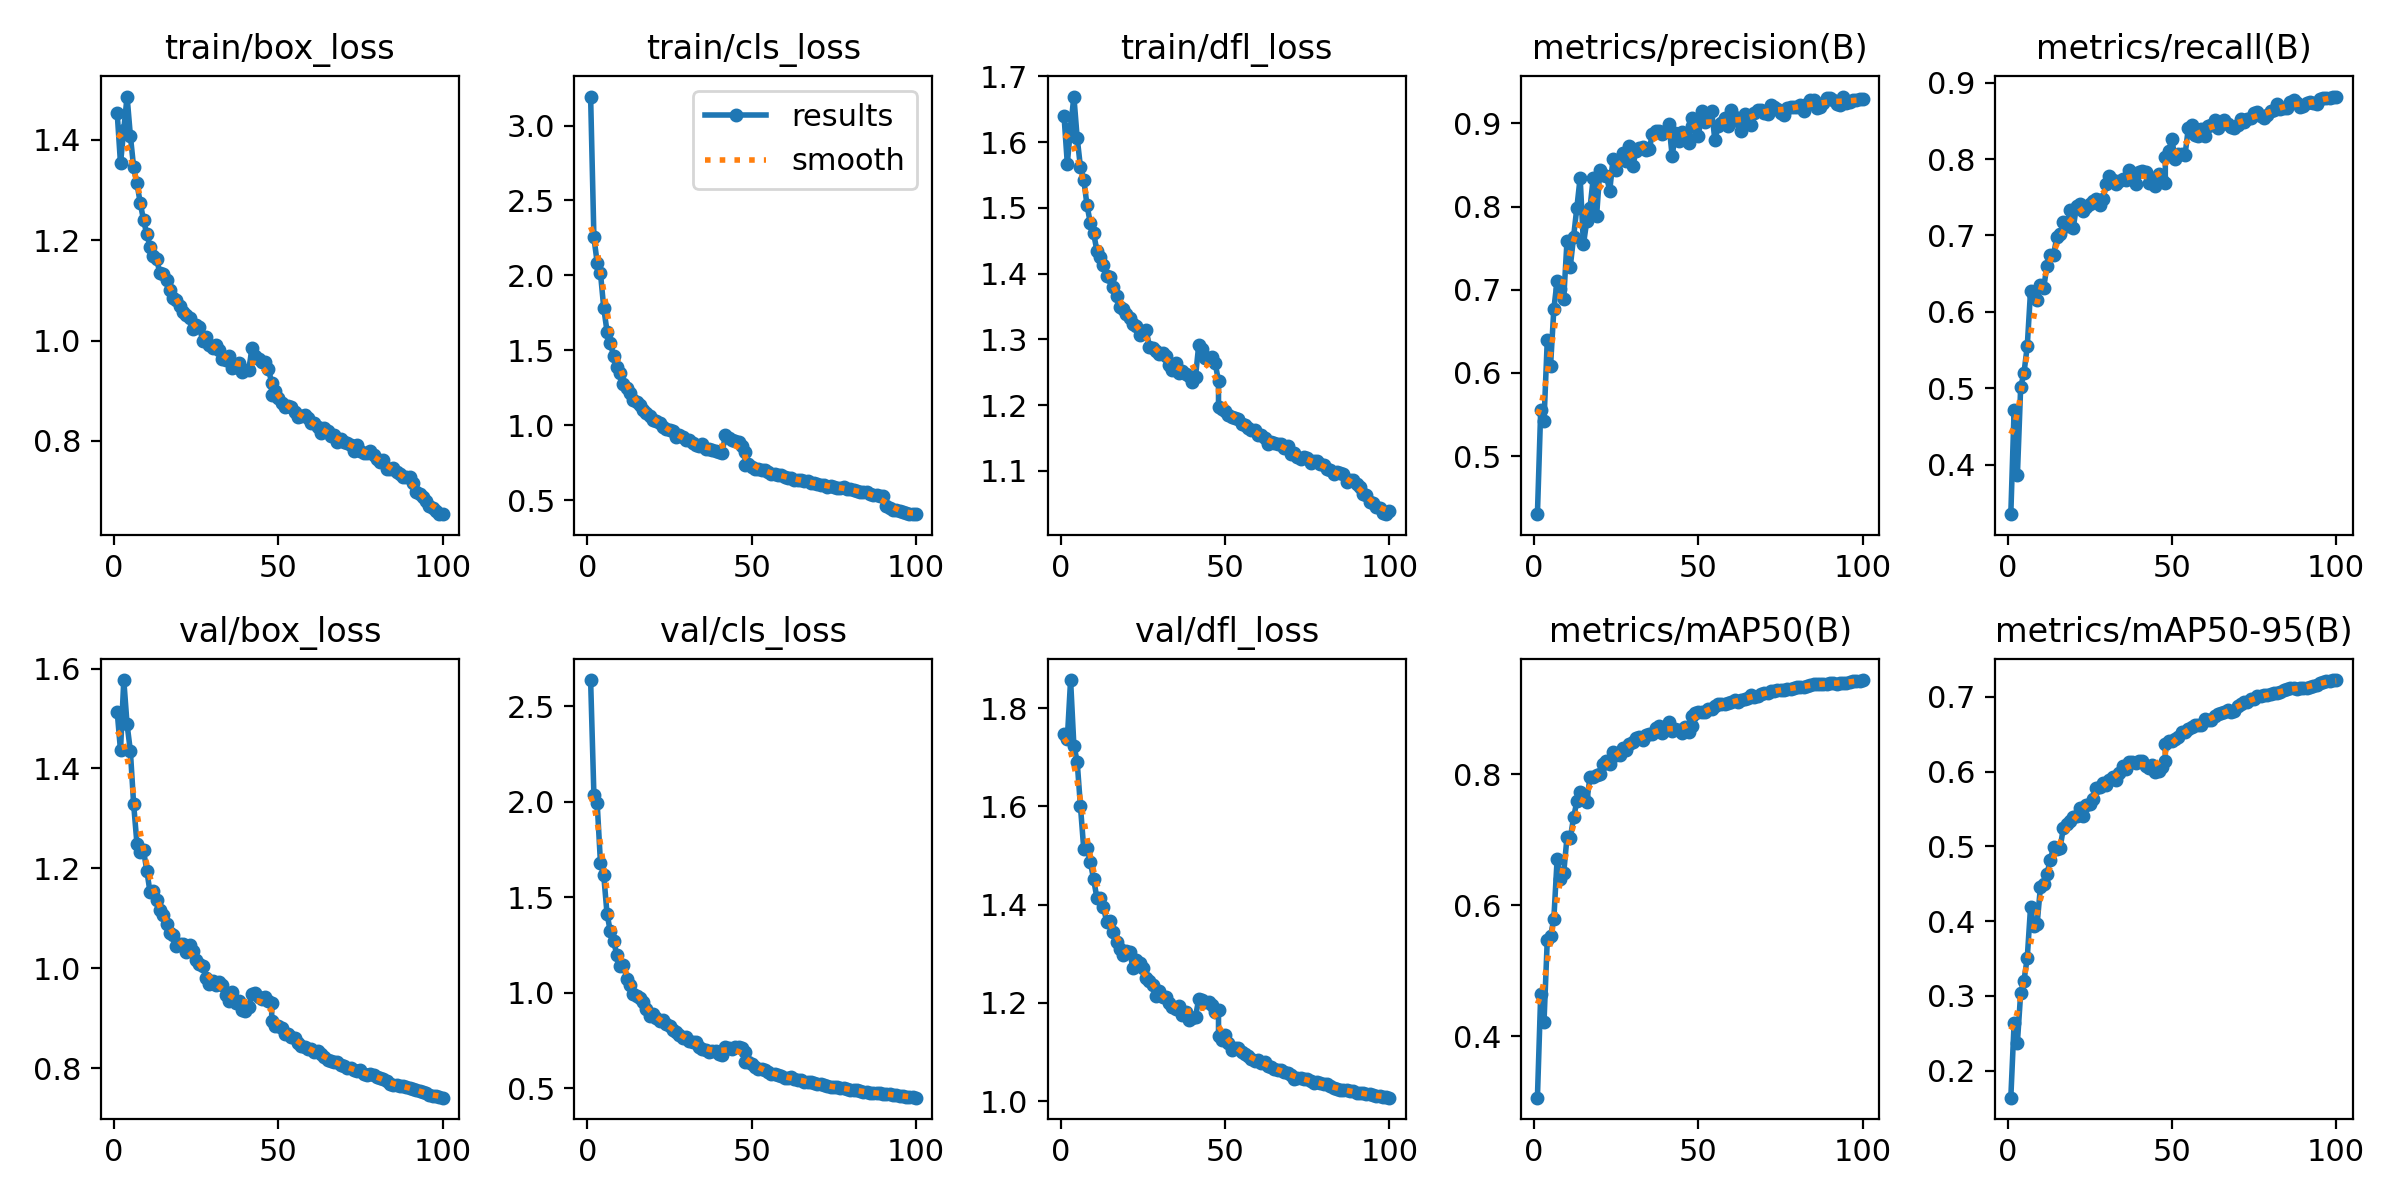

The data file committed next to this chart (first rows):
epoch, time, train/box_loss, train/cls_loss, train/dfl_loss, metrics/precision(B), metrics/recall(B), metrics/mAP50(B), metrics/mAP50-95(B), val/box_loss, val/cls_loss, val/dfl_loss, lr/pg0, lr/pg1, lr/pg2
1, 214.2, 1.452, 3.193, 1.64, 0.4303, 0.335, 0.3064, 0.1638, 1.513, 2.636, 1.747, 0.003332, 0.003332, 0.003332
2, 426.5, 1.353, 2.253, 1.567, 0.5553, 0.4717, 0.464, 0.2632, 1.436, 2.034, 1.737, 0.006599, 0.006599, 0.006599
3, 637.3, 1.42, 2.085, 1.622, 0.542, 0.3859, 0.4215, 0.2375, 1.577, 1.99, 1.857, 0.0098, 0.0098, 0.0098
4, 856.1, 1.486, 2.014, 1.669, 0.6394, 0.5015, 0.5475, 0.3038, 1.488, 1.678, 1.724, 0.009703, 0.009703, 0.009703
5, 1063, 1.408, 1.782, 1.607, 0.6089, 0.52, 0.5526, 0.3205, 1.435, 1.614, 1.691, 0.009604, 0.009604, 0.009604
6, 1272, 1.345, 1.625, 1.562, 0.677, 0.555, 0.5798, 0.3509, 1.328, 1.411, 1.6, 0.009505, 0.009505, 0.009505
7, 1473, 1.313, 1.552, 1.543, 0.711, 0.6272, 0.671, 0.4184, 1.25, 1.321, 1.513, 0.009406, 0.009406, 0.009406
8, 1694, 1.274, 1.459, 1.504, 0.7013, 0.6214, 0.6408, 0.3929, 1.234, 1.27, 1.514, 0.009307, 0.009307, 0.009307
9, 1930, 1.24, 1.387, 1.477, 0.6893, 0.6158, 0.6497, 0.3957, 1.236, 1.196, 1.487, 0.009208, 0.009208, 0.009208
10, 20423, 1.212, 1.349, 1.461, 0.7585, 0.6345, 0.7038, 0.4453, 1.196, 1.141, 1.452, 0.009109, 0.009109, 0.009109
11, 20655, 1.187, 1.276, 1.435, 0.7277, 0.6314, 0.7023, 0.4497, 1.152, 1.143, 1.414, 0.00901, 0.00901, 0.00901
12, 20868, 1.169, 1.246, 1.426, 0.7634, 0.6605, 0.7341, 0.4631, 1.154, 1.07, 1.414, 0.008911, 0.008911, 0.008911
13, 21083, 1.162, 1.215, 1.413, 0.7988, 0.6742, 0.7587, 0.4818, 1.136, 1.038, 1.395, 0.008812, 0.008812, 0.008812
14, 21287, 1.134, 1.168, 1.396, 0.8347, 0.6748, 0.7724, 0.4987, 1.116, 0.9948, 1.365, 0.008713, 0.008713, 0.008713
15, 21493, 1.133, 1.156, 1.394, 0.7546, 0.6978, 0.7662, 0.4958, 1.106, 0.9813, 1.366, 0.008614, 0.008614, 0.008614
16, 21776, 1.121, 1.133, 1.38, 0.7822, 0.7013, 0.7571, 0.4981, 1.089, 0.9722, 1.344, 0.008515, 0.008515, 0.008515
17, 22021, 1.101, 1.103, 1.366, 0.7986, 0.717, 0.7963, 0.5248, 1.071, 0.9496, 1.324, 0.008416, 0.008416, 0.008416
18, 22231, 1.086, 1.079, 1.35, 0.835, 0.7124, 0.7967, 0.5292, 1.067, 0.9126, 1.31, 0.008317, 0.008317, 0.008317
19, 22434, 1.08, 1.063, 1.346, 0.7889, 0.733, 0.7982, 0.5338, 1.046, 0.8784, 1.298, 0.008218, 0.008218, 0.008218
20, 22657, 1.069, 1.037, 1.339, 0.8436, 0.7103, 0.8001, 0.539, 1.049, 0.8875, 1.306, 0.008119, 0.008119, 0.008119
21, 22876, 1.058, 1.032, 1.333, 0.8382, 0.7388, 0.8159, 0.5408, 1.048, 0.865, 1.303, 0.00802, 0.00802, 0.00802
22, 23096, 1.051, 1.013, 1.324, 0.8371, 0.7414, 0.8202, 0.5512, 1.033, 0.8518, 1.27, 0.007921, 0.007921, 0.007921
23, 23323, 1.044, 0.9905, 1.321, 0.8189, 0.7316, 0.8158, 0.5412, 1.046, 0.8574, 1.288, 0.007822, 0.007822, 0.007822
24, 23593, 1.023, 0.9749, 1.307, 0.8574, 0.7372, 0.8339, 0.555, 1.034, 0.8372, 1.281, 0.007723, 0.007723, 0.007723
25, 23859, 1.03, 0.9676, 1.31, 0.8444, 0.741, 0.8296, 0.5561, 1.017, 0.8268, 1.272, 0.007624, 0.007624, 0.007624
26, 24106, 1.028, 0.9617, 1.314, 0.8559, 0.7455, 0.8295, 0.5637, 1.009, 0.8039, 1.251, 0.007525, 0.007525, 0.007525
27, 24342, 0.9992, 0.9207, 1.288, 0.864, 0.7472, 0.8408, 0.5777, 1.005, 0.7923, 1.244, 0.007426, 0.007426, 0.007426
28, 24572, 1.006, 0.9333, 1.286, 0.855, 0.7401, 0.8375, 0.579, 0.9807, 0.7759, 1.236, 0.007327, 0.007327, 0.007327
29, 24781, 0.9905, 0.9192, 1.282, 0.873, 0.7477, 0.8468, 0.5853, 0.9677, 0.7644, 1.214, 0.007228, 0.007228, 0.007228
30, 24992, 0.985, 0.9008, 1.277, 0.8485, 0.7669, 0.8487, 0.5819, 0.9739, 0.7669, 1.224, 0.007129, 0.007129, 0.007129
31, 25186, 0.9905, 0.8989, 1.279, 0.8669, 0.7773, 0.8552, 0.5892, 0.9663, 0.7469, 1.212, 0.00703, 0.00703, 0.00703
32, 25386, 0.9812, 0.88, 1.274, 0.8703, 0.7726, 0.8563, 0.5927, 0.9724, 0.7427, 1.212, 0.006931, 0.006931, 0.006931
33, 25574, 0.9639, 0.8656, 1.26, 0.872, 0.7673, 0.8518, 0.5887, 0.9674, 0.7403, 1.2, 0.006832, 0.006832, 0.006832
34, 25806, 0.961, 0.8645, 1.254, 0.8685, 0.7709, 0.8608, 0.5983, 0.9457, 0.7156, 1.192, 0.006733, 0.006733, 0.006733
35, 26008, 0.9689, 0.8724, 1.265, 0.8692, 0.7739, 0.8617, 0.6072, 0.9343, 0.7057, 1.188, 0.006634, 0.006634, 0.006634
36, 26198, 0.9463, 0.8396, 1.249, 0.887, 0.7727, 0.8609, 0.604, 0.9528, 0.7, 1.194, 0.006535, 0.006535, 0.006535
37, 26422, 0.948, 0.8389, 1.252, 0.8912, 0.7862, 0.8714, 0.6134, 0.9308, 0.6911, 1.175, 0.006436, 0.006436, 0.006436
38, 26618, 0.9558, 0.8324, 1.247, 0.8913, 0.782, 0.8735, 0.6134, 0.9344, 0.6965, 1.181, 0.006337, 0.006337, 0.006337
39, 26822, 0.9375, 0.8261, 1.244, 0.8873, 0.7679, 0.8626, 0.6109, 0.9174, 0.6953, 1.165, 0.006238, 0.006238, 0.006238
40, 27016, 0.9406, 0.8226, 1.236, 0.8909, 0.7836, 0.8716, 0.6137, 0.9156, 0.6779, 1.169, 0.006139, 0.006139, 0.006139
41, 27210, 0.9412, 0.8157, 1.243, 0.899, 0.7841, 0.8796, 0.6142, 0.9226, 0.6753, 1.172, 0.00604, 0.00604, 0.00604
42, 404.3, 0.9844, 0.9344, 1.292, 0.8609, 0.7832, 0.8662, 0.6078, 0.9489, 0.7175, 1.209, 0.005941, 0.005941, 0.005941
43, 931.7, 0.9688, 0.9182, 1.285, 0.8883, 0.7682, 0.8697, 0.6048, 0.9498, 0.7117, 1.205, 0.005842, 0.005842, 0.005842
44, 1341, 0.9636, 0.8992, 1.272, 0.8788, 0.7753, 0.8682, 0.6088, 0.9427, 0.7069, 1.202, 0.005743, 0.005743, 0.005743
45, 1705, 0.9563, 0.8959, 1.272, 0.8902, 0.7643, 0.8635, 0.5988, 0.9394, 0.7167, 1.201, 0.005644, 0.005644, 0.005644
46, 2109, 0.9581, 0.8916, 1.273, 0.8823, 0.7808, 0.8717, 0.6007, 0.9426, 0.7153, 1.196, 0.005545, 0.005545, 0.005545
47, 2637, 0.9442, 0.8647, 1.263, 0.8766, 0.7729, 0.8648, 0.6058, 0.9349, 0.7089, 1.181, 0.005446, 0.005446, 0.005446
48, 374.1, 0.9152, 0.8223, 1.236, 0.9059, 0.7687, 0.8741, 0.6138, 0.9308, 0.6914, 1.185, 0.005347, 0.005347, 0.005347
48, 158.3, 0.8921, 0.7361, 1.197, 0.8965, 0.8024, 0.8888, 0.6365, 0.8942, 0.6392, 1.132, 0.005347, 0.005347, 0.005347
49, 284.3, 0.8997, 0.7411, 1.194, 0.8977, 0.811, 0.8935, 0.6411, 0.8849, 0.6346, 1.125, 0.005248, 0.005248, 0.005248
50, 409.9, 0.8858, 0.7246, 1.191, 0.885, 0.8257, 0.8945, 0.6415, 0.8855, 0.6242, 1.135, 0.005149, 0.005149, 0.005149
51, 535.2, 0.8764, 0.7114, 1.184, 0.9154, 0.7996, 0.8954, 0.6429, 0.8811, 0.6129, 1.119, 0.00505, 0.00505, 0.00505
52, 661, 0.8678, 0.7091, 1.181, 0.9022, 0.8062, 0.8949, 0.6465, 0.8694, 0.6028, 1.105, 0.004951, 0.004951, 0.004951
53, 786.6, 0.8692, 0.7016, 1.18, 0.9116, 0.8071, 0.9002, 0.6523, 0.8693, 0.5999, 1.109, 0.004852, 0.004852, 0.004852
54, 912.8, 0.8667, 0.6985, 1.179, 0.9149, 0.8052, 0.8992, 0.6532, 0.8617, 0.5959, 1.109, 0.004753, 0.004753, 0.004753
55, 1044, 0.8569, 0.6858, 1.171, 0.8797, 0.8407, 0.904, 0.6574, 0.8613, 0.5864, 1.1, 0.004654, 0.004654, 0.004654
56, 1173, 0.8483, 0.6723, 1.17, 0.8971, 0.8441, 0.9075, 0.6601, 0.8515, 0.5749, 1.096, 0.004555, 0.004555, 0.004555
57, 1302, 0.8499, 0.6731, 1.166, 0.9002, 0.831, 0.907, 0.6629, 0.8448, 0.574, 1.092, 0.004456, 0.004456, 0.004456
58, 1430, 0.8518, 0.6703, 1.162, 0.9068, 0.8308, 0.9069, 0.6624, 0.8425, 0.5675, 1.085, 0.004357, 0.004357, 0.004357
59, 1558, 0.8455, 0.6694, 1.162, 0.8966, 0.8396, 0.9089, 0.6628, 0.8383, 0.5618, 1.082, 0.004258, 0.004258, 0.004258
... 41 more rows
